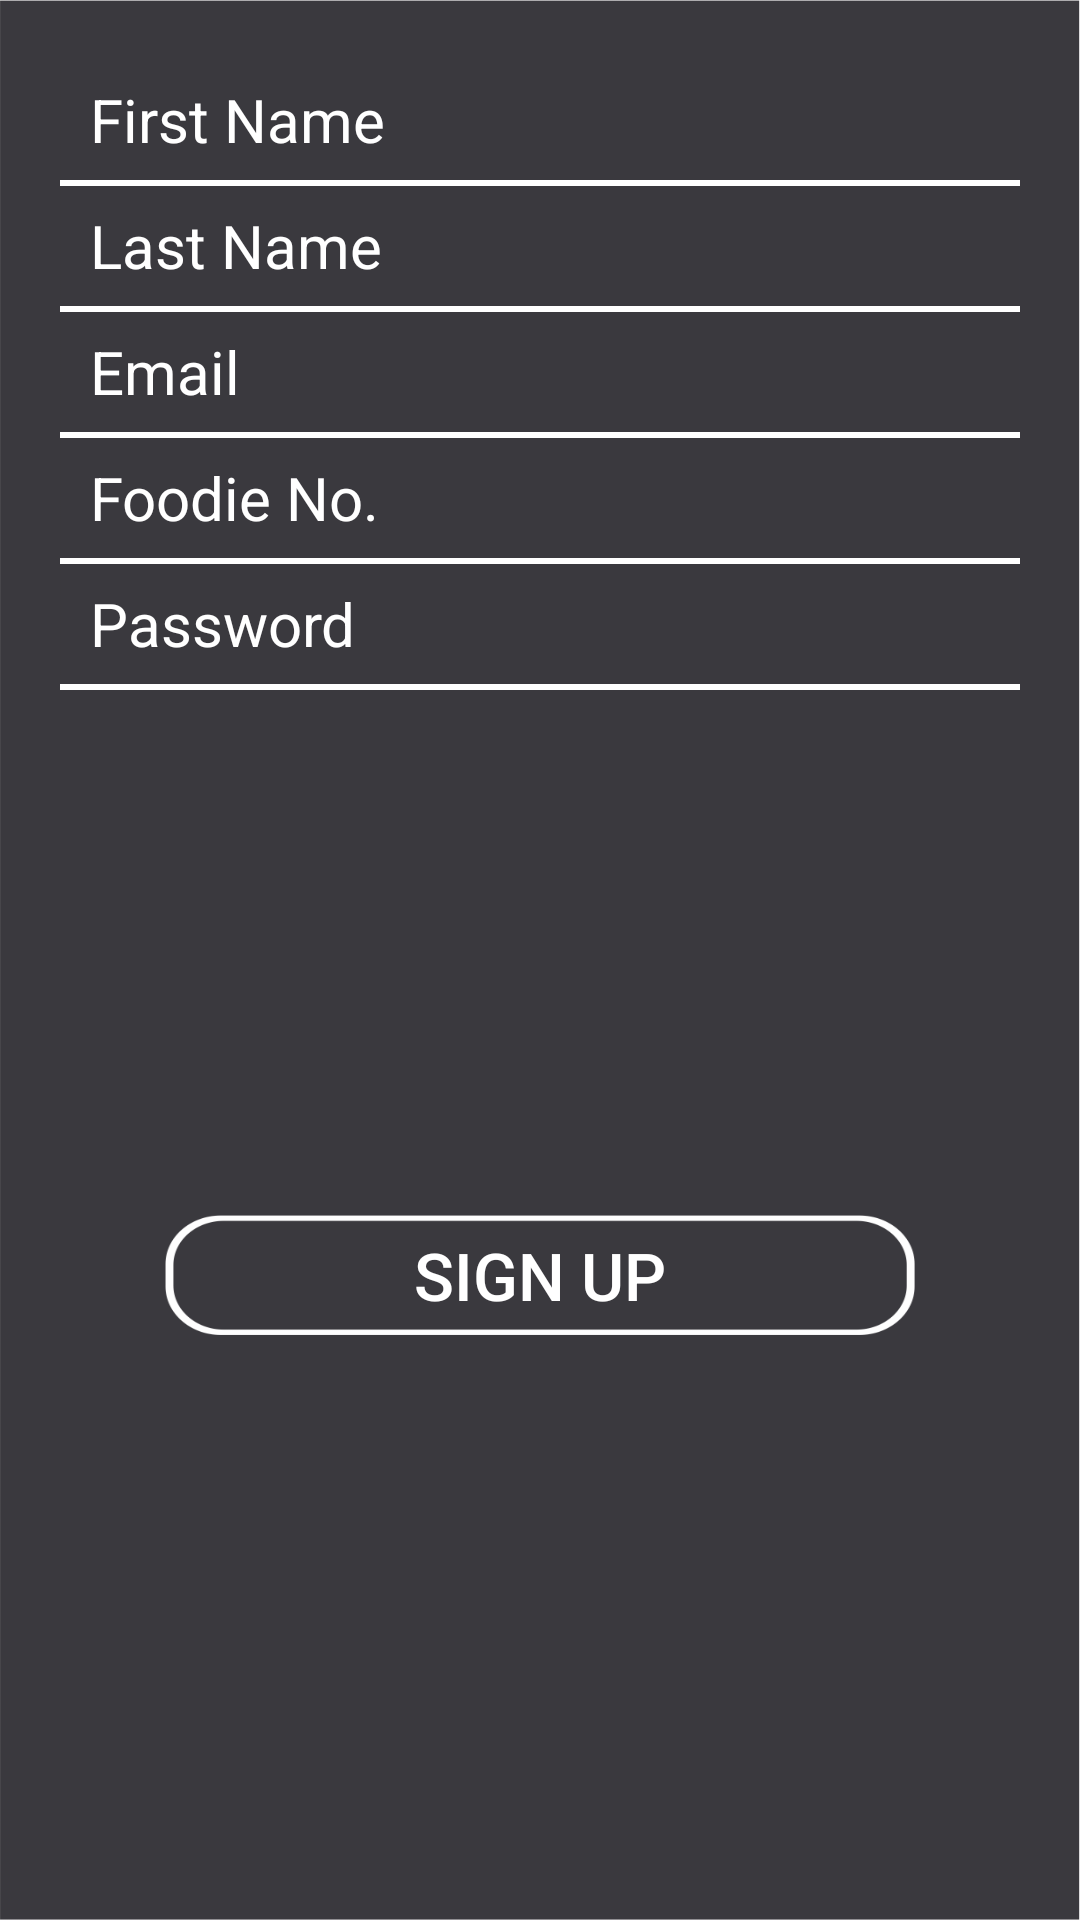

Produce the Android XML layout that renders to this screen, including the resource entries it uses.
<!-- AndroidManifest.xml: application theme AppTheme -->
<!-- res/layout/fragment_sign_up.xml -->
<?xml version="1.0" encoding="utf-8"?>
<LinearLayout xmlns:android="http://schemas.android.com/apk/res/android"
    android:orientation="vertical"
    android:layout_width="match_parent"
    android:layout_height="match_parent"
    android:padding="20dp"
    android:background="@drawable/background">

    <EditText
        android:id="@+id/editTextFirstName"
        android:layout_width="wrap_content"
        android:layout_height="40dp"
        android:hint="First Name"
        android:paddingLeft="10dp"
        android:textColorHint="@color/white"
        android:background="@drawable/background"
        android:textSize="20dp"
        android:textColor="@color/white"
        android:singleLine="true"
        />

    <View
        android:layout_width="wrap_content"
        android:layout_height="2dp"
        android:background="@color/white"/>


    <EditText
        android:id="@+id/editTextLastName"
        android:layout_width="match_parent"
        android:layout_height="40dp"
        android:hint="Last Name"
        android:paddingLeft="10dp"
        android:textColorHint="@color/white"
        android:background="@drawable/background"
        android:textSize="20dp"
        android:textColor="@color/white"
        android:singleLine="true"
        />
    <View
        android:layout_width="match_parent"
        android:layout_height="2dp"
        android:background="@color/white"/>
    <EditText
        android:id="@+id/editTextEmail"
        android:layout_width="match_parent"
        android:layout_height="40dp"
        android:hint="Email"
        android:textColor="@color/white"
        android:paddingLeft="10dp"
        android:textColorHint="@color/white"
        android:inputType="textEmailAddress"
        android:background="@drawable/background"
        android:textSize="20dp"
        android:singleLine="true"
        />
    <View
        android:layout_width="match_parent"
        android:layout_height="2dp"
        android:background="@color/white"/>
    <EditText
        android:textColor="@color/white"
        android:id="@+id/editTextFoodieNo"
        android:layout_width="match_parent"
        android:layout_height="40dp"
        android:hint="Foodie No."
        android:paddingLeft="10dp"
        android:textColorHint="@color/white"
        android:inputType="number"
        android:singleLine="true"
        android:background="@drawable/background"
        android:textSize="20dp"
        />
    <View
        android:layout_width="match_parent"
        android:layout_height="2dp"
        android:background="@color/white"/>
    <EditText
        android:id="@+id/editTextPassword"
        android:layout_width="match_parent"
        android:layout_height="40dp"
        android:hint="Password"
        android:textColor="@color/white"
        android:paddingLeft="10dp"
        android:singleLine="true"
        android:textColorHint="@color/white"
        android:inputType="textPassword"
        android:background="@drawable/background"
        android:textSize="20dp"
        />
    <View
        android:layout_width="match_parent"
        android:layout_height="2dp"
        android:background="@color/white"/>


    <LinearLayout
        android:layout_width="match_parent"
        android:layout_height="match_parent"
        android:orientation="vertical"
        android:gravity="center_vertical"
        >

    <Button
        android:id="@+id/btnSignUp"
        android:layout_width="250dp"
        android:layout_height="40dp"
        android:layout_margin="20dp"
        android:layout_gravity="center"
        android:background="@drawable/btnsignup"
        android:text="Sign Up"
        android:layout_weight="0"
        android:textColor="#ffff"
        android:textSize="22dp" />
    </LinearLayout>
</LinearLayout>
<!-- resources referenced by this layout -->
<resources>
  <color name="white">#ffffff</color>
  <!-- drawable background: png bitmap (drawable, 17191 bytes) -->
  <!-- drawable btnsignup: png bitmap (drawable, 7871 bytes) -->
  <style name="AppTheme" parent="Theme.AppCompat.Light.DarkActionBar">
          
          <item name="colorPrimary">@color/colorPrimary</item>
          <item name="colorPrimaryDark">@color/colorPrimaryDark</item>
          <item name="colorAccent">@color/colorAccent</item>
      </style>
  <color name="colorPrimary">#F6716A</color>
  <color name="colorPrimaryDark">#C5252C</color>
  <color name="colorAccent">#FF4081</color>
</resources>
